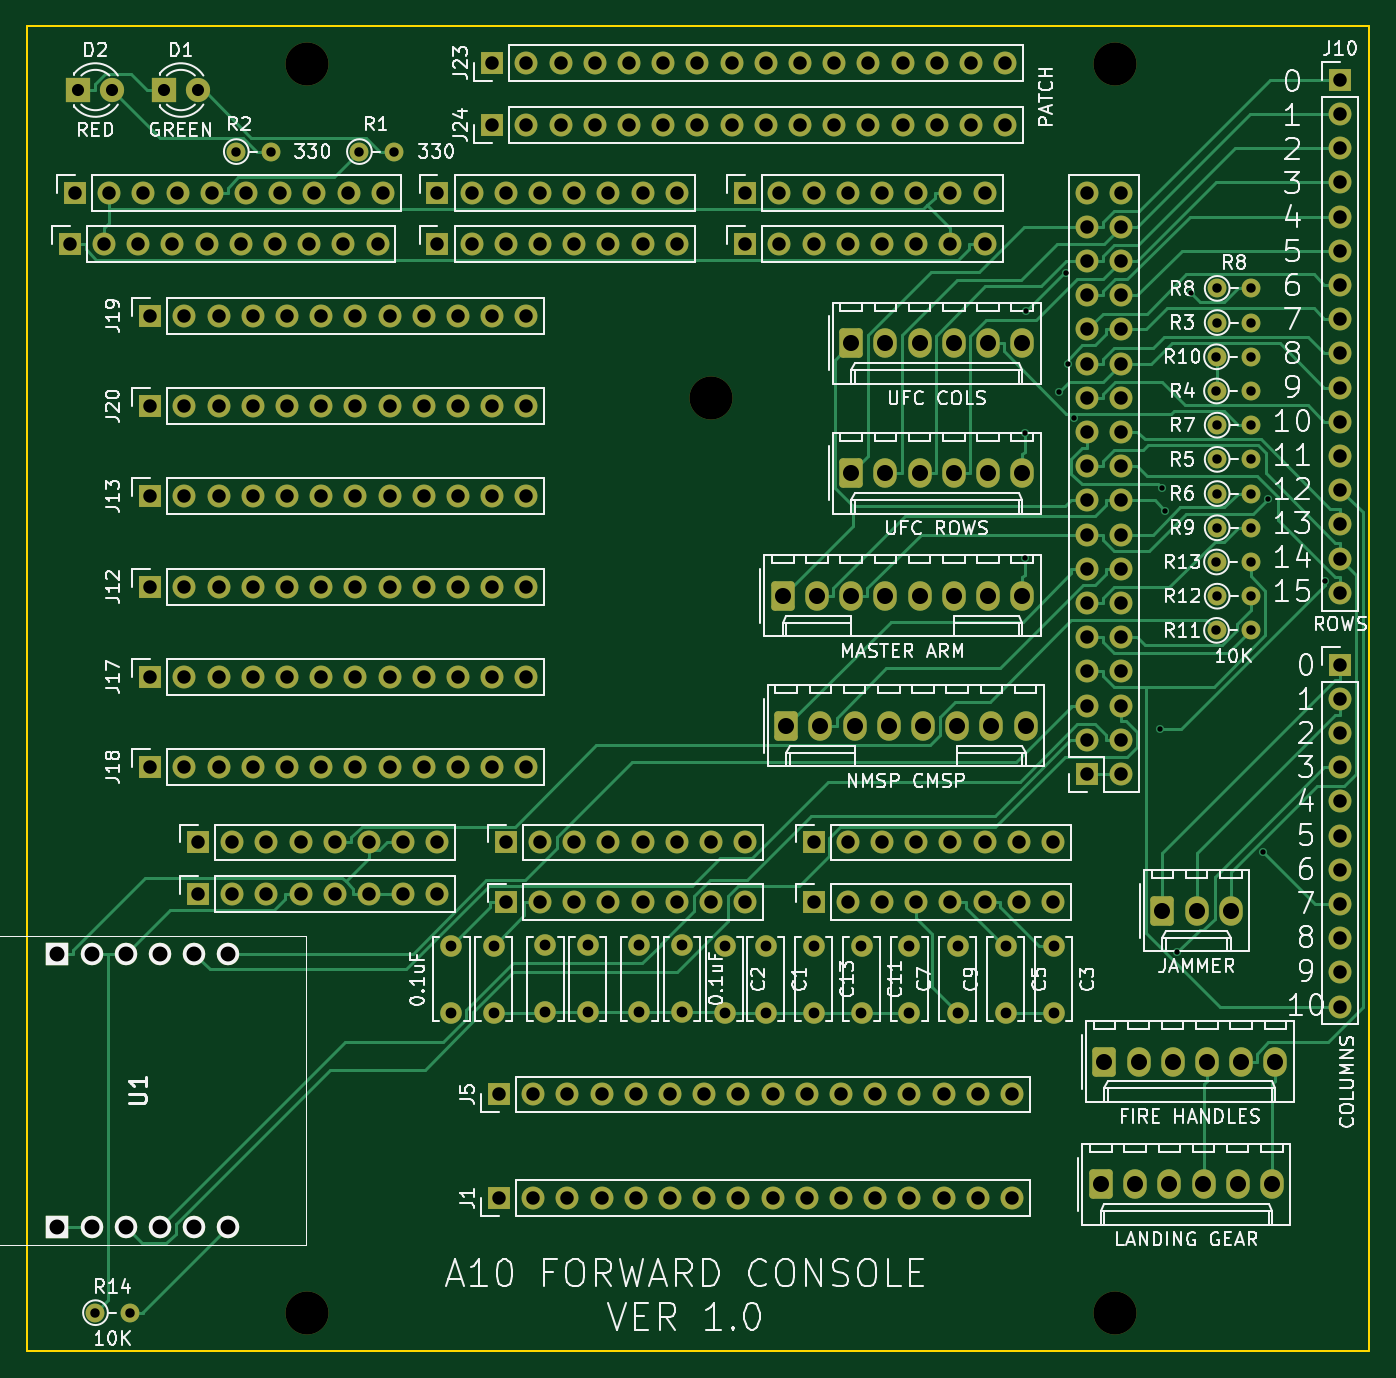
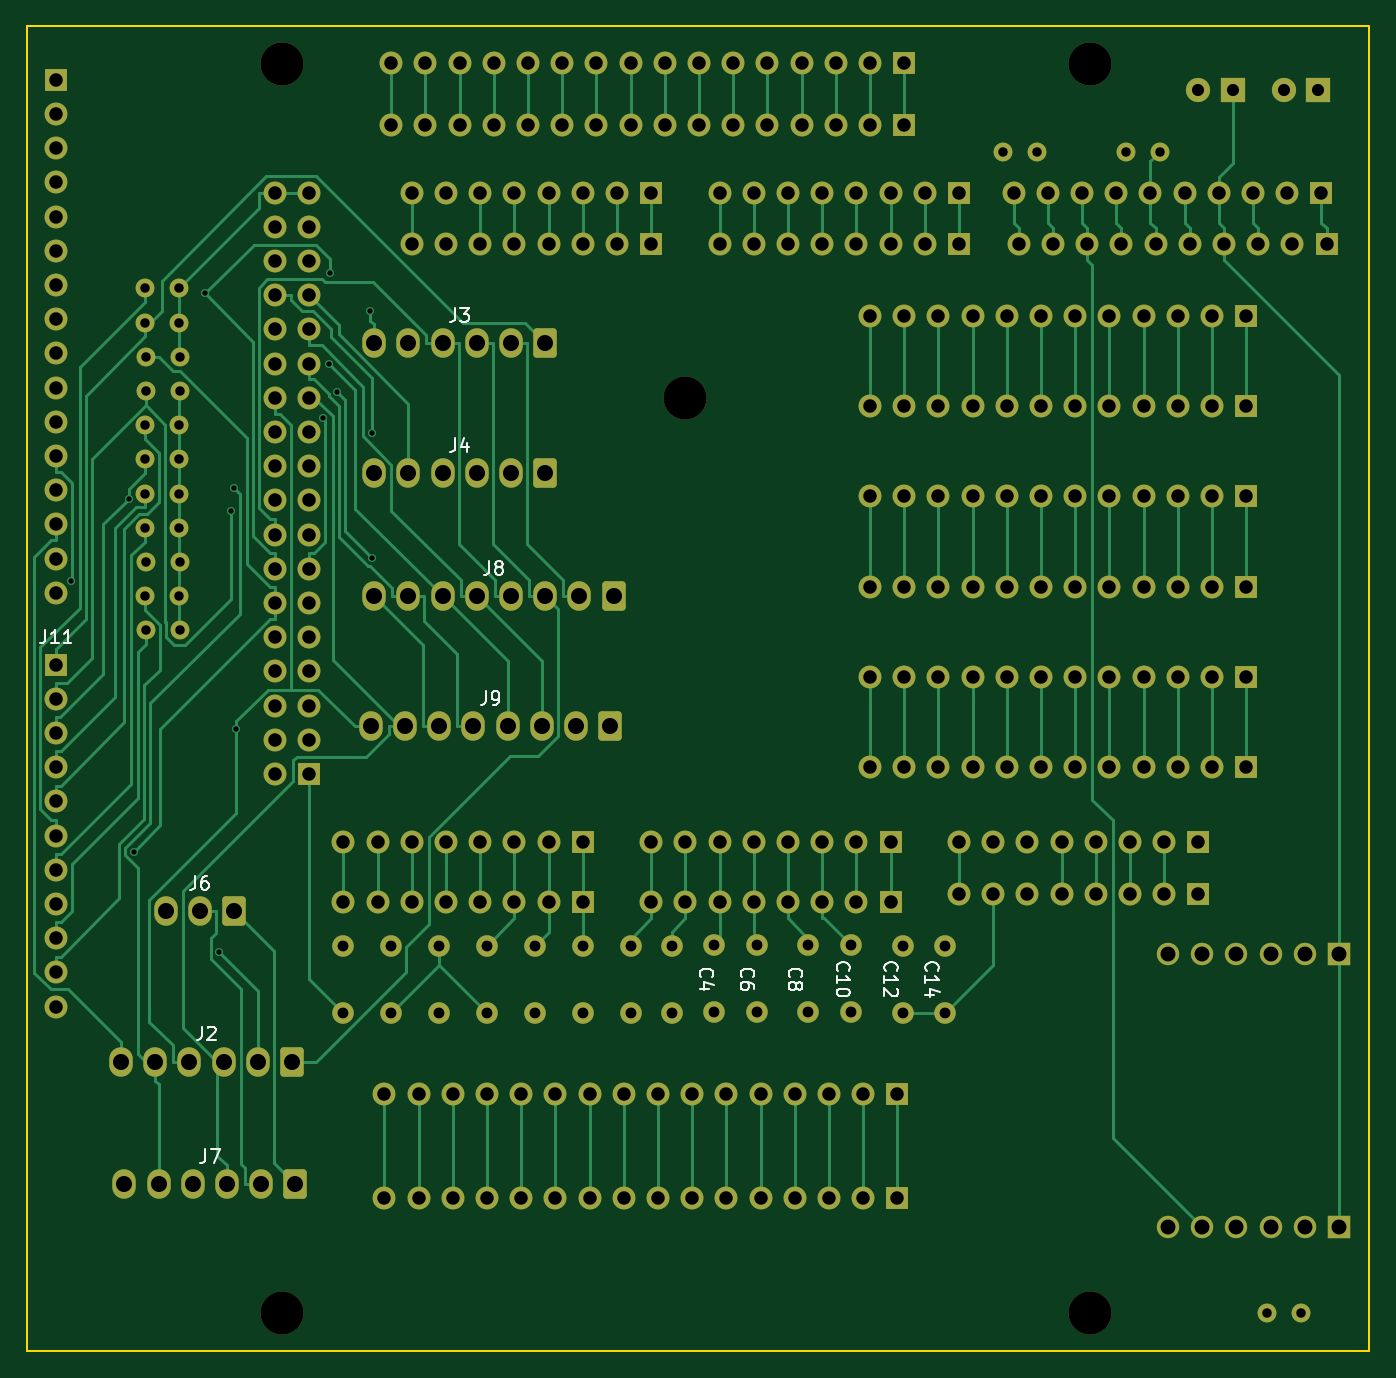
Circuit board: 11 layer files. Board 99.7 x 98.4 mm.
- bottom_copper: Forward Console Input-B_Cu.gbr (55271 bytes)
- bottom_mask: Forward Console Input-B_Mask.gbr (13751 bytes)
- paste: Forward Console Input-B_Paste.gbr (464 bytes)
- bottom_silk: Forward Console Input-B_Silkscreen.gbr (18167 bytes)
- outline: Forward Console Input-Edge_Cuts.gbr (621 bytes)
- top_copper: Forward Console Input-F_Cu.gbr (52110 bytes)
- top_mask: Forward Console Input-F_Mask.gbr (13751 bytes)
- paste: Forward Console Input-F_Paste.gbr (464 bytes)
- top_silk: Forward Console Input-F_Silkscreen.gbr (152936 bytes)
- drill: Forward Console Input-NPTH.drl (426 bytes)
- drill: Forward Console Input-PTH.drl (6837 bytes)

=== bottom_copper: Forward Console Input-B_Cu.gbr (55271 bytes, source omitted) ===
=== bottom_mask: Forward Console Input-B_Mask.gbr (13751 bytes, source omitted) ===
=== paste: Forward Console Input-B_Paste.gbr ===
%TF.GenerationSoftware,KiCad,Pcbnew,7.0.9*%
%TF.CreationDate,2023-12-05T18:38:31+10:00*%
%TF.ProjectId,Forward Console Input,466f7277-6172-4642-9043-6f6e736f6c65,rev?*%
%TF.SameCoordinates,Original*%
%TF.FileFunction,Paste,Bot*%
%TF.FilePolarity,Positive*%
%FSLAX46Y46*%
G04 Gerber Fmt 4.6, Leading zero omitted, Abs format (unit mm)*
G04 Created by KiCad (PCBNEW 7.0.9) date 2023-12-05 18:38:31*
%MOMM*%
%LPD*%
G01*
G04 APERTURE LIST*
G04 APERTURE END LIST*
M02*

=== bottom_silk: Forward Console Input-B_Silkscreen.gbr (18167 bytes, source omitted) ===
=== outline: Forward Console Input-Edge_Cuts.gbr ===
%TF.GenerationSoftware,KiCad,Pcbnew,7.0.9*%
%TF.CreationDate,2023-12-05T18:38:31+10:00*%
%TF.ProjectId,Forward Console Input,466f7277-6172-4642-9043-6f6e736f6c65,rev?*%
%TF.SameCoordinates,Original*%
%TF.FileFunction,Profile,NP*%
%FSLAX46Y46*%
G04 Gerber Fmt 4.6, Leading zero omitted, Abs format (unit mm)*
G04 Created by KiCad (PCBNEW 7.0.9) date 2023-12-05 18:38:31*
%MOMM*%
%LPD*%
G01*
G04 APERTURE LIST*
%TA.AperFunction,Profile*%
%ADD10C,0.150000*%
%TD*%
G04 APERTURE END LIST*
D10*
X115240000Y-36817500D02*
X214935000Y-36817500D01*
X214935000Y-135242500D01*
X115240000Y-135242500D01*
X115240000Y-36817500D01*
M02*

=== top_copper: Forward Console Input-F_Cu.gbr (52110 bytes, source omitted) ===
=== top_mask: Forward Console Input-F_Mask.gbr (13751 bytes, source omitted) ===
=== paste: Forward Console Input-F_Paste.gbr ===
%TF.GenerationSoftware,KiCad,Pcbnew,7.0.9*%
%TF.CreationDate,2023-12-05T18:38:31+10:00*%
%TF.ProjectId,Forward Console Input,466f7277-6172-4642-9043-6f6e736f6c65,rev?*%
%TF.SameCoordinates,Original*%
%TF.FileFunction,Paste,Top*%
%TF.FilePolarity,Positive*%
%FSLAX46Y46*%
G04 Gerber Fmt 4.6, Leading zero omitted, Abs format (unit mm)*
G04 Created by KiCad (PCBNEW 7.0.9) date 2023-12-05 18:38:31*
%MOMM*%
%LPD*%
G01*
G04 APERTURE LIST*
G04 APERTURE END LIST*
M02*

=== top_silk: Forward Console Input-F_Silkscreen.gbr (152936 bytes, source omitted) ===
=== drill: Forward Console Input-NPTH.drl ===
M48
; DRILL file {KiCad 7.0.9} date Tuesday, December 05, 2023 at 06:38:25 PM
; FORMAT={-:-/ absolute / inch / decimal}
; #@! TF.CreationDate,2023-12-05T18:38:25+10:00
; #@! TF.GenerationSoftware,Kicad,Pcbnew,7.0.9
; #@! TF.FileFunction,NonPlated,1,2,NPTH
FMAT,2
INCH
; #@! TA.AperFunction,NonPlated,NPTH,ComponentDrill
T1C0.1260
%
G90
G05
T1
X5.3551Y-1.562
X5.3551Y-5.212
X6.537Y-2.537
X7.7173Y-1.562
X7.7173Y-5.212
T0
M30

=== drill: Forward Console Input-PTH.drl (6837 bytes, source omitted) ===
